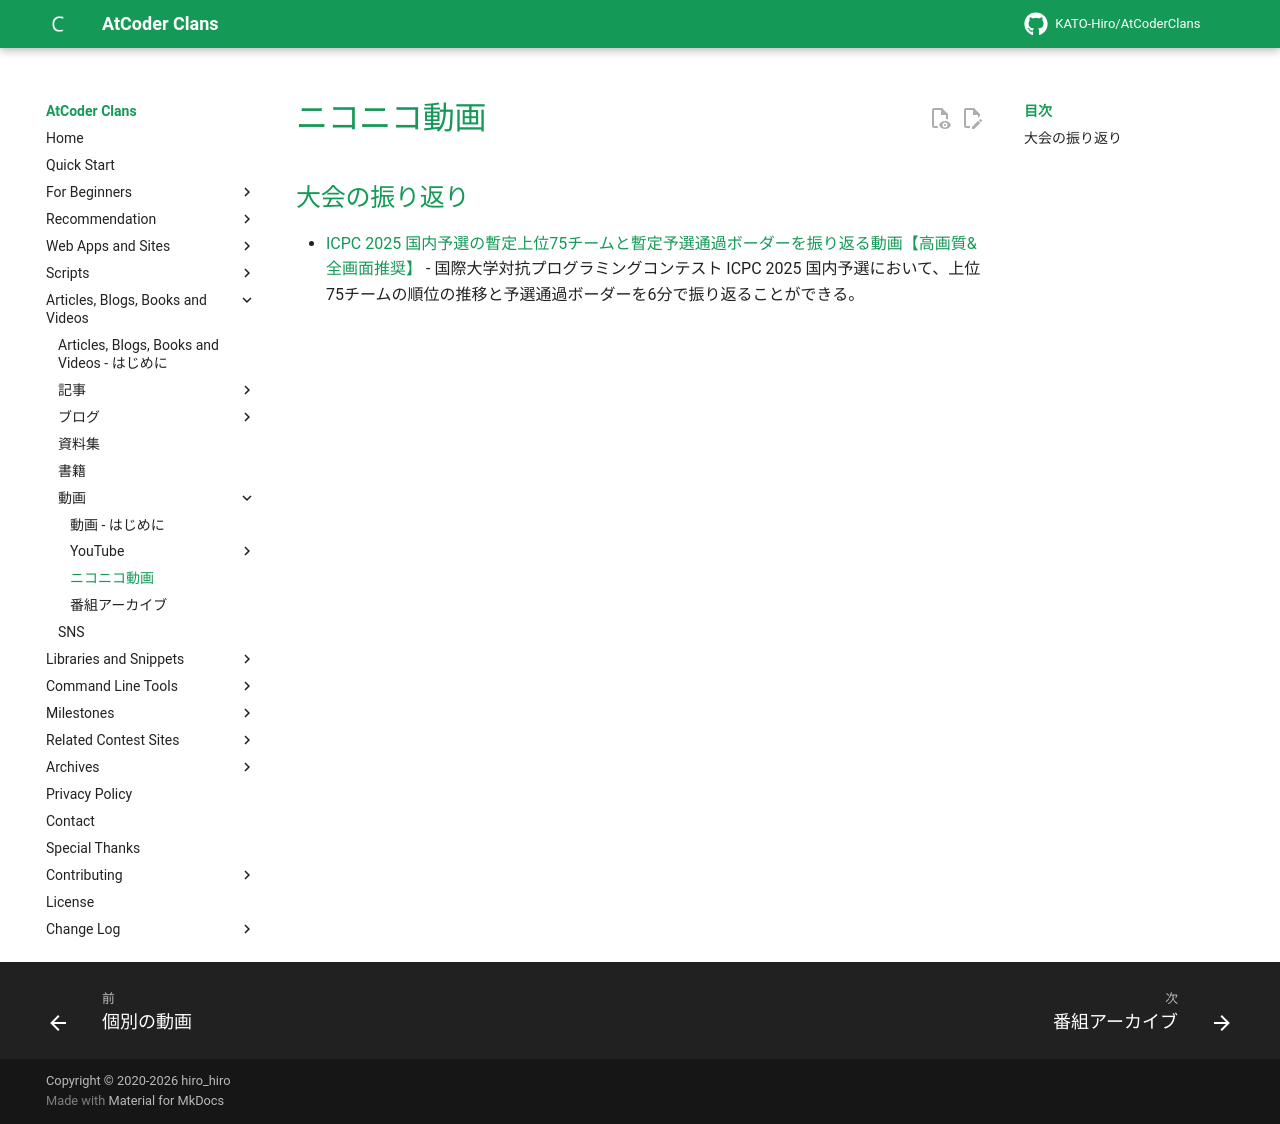

repository: KATO-Hiro/AtCoderClans · page: videos/niconico/index.html · generator: mkdocs

---
title: ニコニコ動画
---

## 大会の振り返り

- [ICPC 2025 国内予選の暫定上位75チームと暫定予選通過ボーダーを振り返る動画【高画質&全画面推奨】](https://www.nicovideo.jp/watch/sm45189599) - 国際大学対抗プログラミングコンテスト ICPC 2025 国内予選において、上位75チームの順位の推移と予選通過ボーダーを6分で振り返ることができる。
